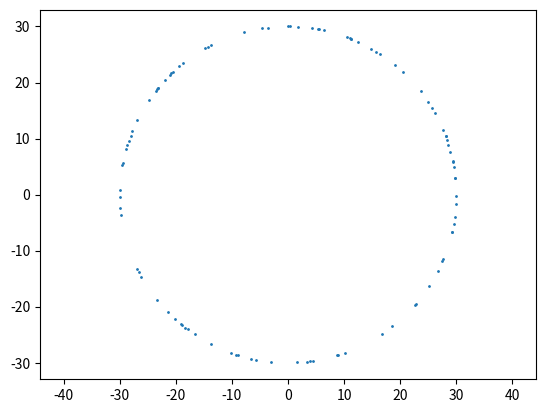

Reproduce this figure in Python.
#!/usr/bin/env python3
'''
Illustrates NEF Principle 1: A population of neurons collectively represents a
time-varying vector of real numbers through non-linear encoding and linear
decoding.

[redacted]

MIT License
'''

import numpy as np
import matplotlib.pyplot as plt

# Parameters to experiment with
N_NEURONS = 200
N_SAMPLES = 100
RADIUS    = 30

# Scalar version of nonlinear response function
def G(x):

    if x <= 0:

        x = np.finfo(float).eps

    return max(0, 10 * np.log(np.abs(x)))

# Randomly samlples points from a circle
theta = np.random.uniform(0,2*np.pi,N_SAMPLES)
x = np.zeros((N_SAMPLES,2))
x[:,0] = np.cos(theta) * RADIUS
x[:,1] = np.sin(theta) * RADIUS

# Display the samples
plt.scatter(x[:,0], x[:,1], s=1)
plt.axis('equal')
plt.show()

# Generate response-curve samples for each neuron
a = np.zeros((N_NEURONS,N_SAMPLES))
for i in range(N_NEURONS):

    # Create random encoder, parameters for this neuron
    e = np.random.randint(0,2,2)*2-1
    alpha = np.random.uniform(0, 100)
    b = np.random.uniform(-20,+20)

    # Generate samples for this neuron
    for k in range(N_SAMPLES):
        a[i,k] = G(alpha * np.dot(e, x[k]) + b)
